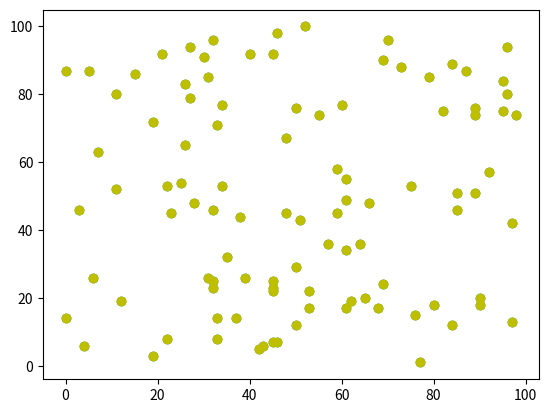

Python code for this plot:
import time

import numpy as np
import matplotlib.pyplot as plt
import random

class Point:
    def __init__(self, x, y, color="g", distance_to_c=0):
        self.x = x
        self.y = y
        self.color = color
        self.distance_to_c = distance_to_c


def random_points(n):
    points = []
    for i in range(n):
        points.append(Point(random.randint(0, 100), random.randint(0, 100)))
    return points


if __name__ == "__main__":
    points = random_points(100)
    for elem in points:
        plt.scatter(elem.x, elem.y, color="g")
    plt.show()
    for elem in points:
        plt.scatter(elem.x, elem.y, color="y")
    time.sleep(5)
    plt.draw()